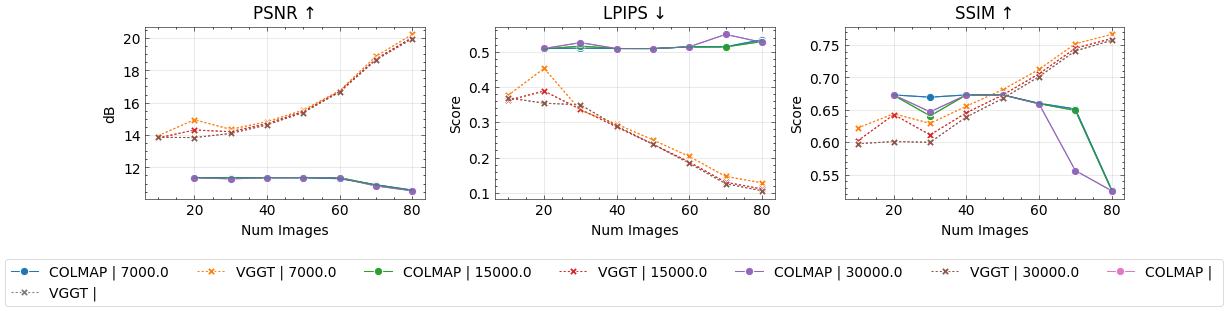

The table this chart was drawn from, first rows:
method, num_images, seed, conf_thres_value, num_points, sampling_mode, image_mode, num_cameras, gt_eval, use_gt_extrinsics, use_gt_intrinsics, use_gt_points, pose_opt, pose_opt_module, eval_opt, depth_loss_mode, error_opa, depth_lambda, depth_conf_mode, choice, camera_type, copy_mode, val_step, num_steps
colmap, 20, 42, , 90, , farthestpose, 20, GT Eval, , , , , , , , , 0.0, , colmap, , , 7000, 30000
colmap, 30, 42, , 1259, , farthestpose, 30, GT Eval, , , , , , , , , 0.0, , colmap, , , 7000, 30000
colmap, 40, 42, , 2398, , farthestpose, 40, GT Eval, , , , , , , , , 0.0, , colmap, , , 7000, 30000
colmap, 50, 42, , 3914, , farthestpose, 50, GT Eval, , , , , , , , , 0.0, , colmap, , , 7000, 30000
colmap, 60, 42, , 5276, , farthestpose, 60, GT Eval, , , , , , , , , 0.0, , colmap, , , 7000, 30000
colmap, 70, 42, , 7387, , farthestpose, 70, GT Eval, , , , , , , , , 0.0, , colmap, , , 7000, 30000
colmap, 80, 42, , 9496, , farthestpose, 80, GT Eval, , , , , , , , , 0.0, , colmap, , , 7000, 30000
vggt, 10, 42, 0.0, 11000, voxels, farthestpose, 10, GT Eval, , , , , , , , , 0.0, , vggt, , , 7000, 30000
vggt, 20, 42, 0.0, 22000, voxels, farthestpose, 20, GT Eval, , , , , , , , , 0.0, , vggt, , , 7000, 30000
vggt, 30, 42, 0.0, 33000, voxels, farthestpose, 30, GT Eval, , , , , , , , , 0.0, , vggt, , , 7000, 30000
vggt, 40, 42, 0.0, 44000, voxels, farthestpose, 40, GT Eval, , , , , , , , , 0.0, , vggt, , , 7000, 30000
vggt, 50, 42, 0.0, 55000, voxels, farthestpose, 50, GT Eval, , , , , , , , , 0.0, , vggt, , , 7000, 30000
vggt, 60, 42, 0.0, 66000, voxels, farthestpose, 60, GT Eval, , , , , , , , , 0.0, , vggt, , , 7000, 30000
vggt, 70, 42, 0.0, 77000, voxels, farthestpose, 70, GT Eval, , , , , , , , , 0.0, , vggt, , , 7000, 30000
vggt, 80, 42, 0.0, 88000, voxels, farthestpose, 80, GT Eval, , , , , , , , , 0.0, , vggt, , , 7000, 30000
colmap, 20, 42, , 90, , farthestpose, 20, GT Eval, , , , , , , , , 0.0, , colmap, , , 15000, 30000
colmap, 30, 42, , 1259, , farthestpose, 30, GT Eval, , , , , , , , , 0.0, , colmap, , , 15000, 30000
colmap, 40, 42, , 2398, , farthestpose, 40, GT Eval, , , , , , , , , 0.0, , colmap, , , 15000, 30000
colmap, 50, 42, , 3914, , farthestpose, 50, GT Eval, , , , , , , , , 0.0, , colmap, , , 15000, 30000
colmap, 60, 42, , 5276, , farthestpose, 60, GT Eval, , , , , , , , , 0.0, , colmap, , , 15000, 30000
colmap, 70, 42, , 7387, , farthestpose, 70, GT Eval, , , , , , , , , 0.0, , colmap, , , 15000, 30000
colmap, 80, 42, , 9496, , farthestpose, 80, GT Eval, , , , , , , , , 0.0, , colmap, , , 15000, 30000
vggt, 10, 42, 0.0, 11000, voxels, farthestpose, 10, GT Eval, , , , , , , , , 0.0, , vggt, , , 15000, 30000
vggt, 20, 42, 0.0, 22000, voxels, farthestpose, 20, GT Eval, , , , , , , , , 0.0, , vggt, , , 15000, 30000
vggt, 30, 42, 0.0, 33000, voxels, farthestpose, 30, GT Eval, , , , , , , , , 0.0, , vggt, , , 15000, 30000
vggt, 40, 42, 0.0, 44000, voxels, farthestpose, 40, GT Eval, , , , , , , , , 0.0, , vggt, , , 15000, 30000
vggt, 50, 42, 0.0, 55000, voxels, farthestpose, 50, GT Eval, , , , , , , , , 0.0, , vggt, , , 15000, 30000
vggt, 60, 42, 0.0, 66000, voxels, farthestpose, 60, GT Eval, , , , , , , , , 0.0, , vggt, , , 15000, 30000
vggt, 70, 42, 0.0, 77000, voxels, farthestpose, 70, GT Eval, , , , , , , , , 0.0, , vggt, , , 15000, 30000
vggt, 80, 42, 0.0, 88000, voxels, farthestpose, 80, GT Eval, , , , , , , , , 0.0, , vggt, , , 15000, 30000
colmap, 20, 42, , 90, , farthestpose, 20, GT Eval, , , , , , , , , 0.0, , colmap, , , 30000, 30000
colmap, 30, 42, , 1259, , farthestpose, 30, GT Eval, , , , , , , , , 0.0, , colmap, , , 30000, 30000
colmap, 40, 42, , 2398, , farthestpose, 40, GT Eval, , , , , , , , , 0.0, , colmap, , , 30000, 30000
colmap, 50, 42, , 3914, , farthestpose, 50, GT Eval, , , , , , , , , 0.0, , colmap, , , 30000, 30000
colmap, 60, 42, , 5276, , farthestpose, 60, GT Eval, , , , , , , , , 0.0, , colmap, , , 30000, 30000
colmap, 70, 42, , 7387, , farthestpose, 70, GT Eval, , , , , , , , , 0.0, , colmap, , , 30000, 30000
colmap, 80, 42, , 9496, , farthestpose, 80, GT Eval, , , , , , , , , 0.0, , colmap, , , 30000, 30000
vggt, 10, 42, 0.0, 11000, voxels, farthestpose, 10, GT Eval, , , , , , , , , 0.0, , vggt, , , 30000, 30000
vggt, 20, 42, 0.0, 22000, voxels, farthestpose, 20, GT Eval, , , , , , , , , 0.0, , vggt, , , 30000, 30000
vggt, 30, 42, 0.0, 33000, voxels, farthestpose, 30, GT Eval, , , , , , , , , 0.0, , vggt, , , 30000, 30000
vggt, 40, 42, 0.0, 44000, voxels, farthestpose, 40, GT Eval, , , , , , , , , 0.0, , vggt, , , 30000, 30000
vggt, 50, 42, 0.0, 55000, voxels, farthestpose, 50, GT Eval, , , , , , , , , 0.0, , vggt, , , 30000, 30000
vggt, 60, 42, 0.0, 66000, voxels, farthestpose, 60, GT Eval, , , , , , , , , 0.0, , vggt, , , 30000, 30000
vggt, 70, 42, 0.0, 77000, voxels, farthestpose, 70, GT Eval, , , , , , , , , 0.0, , vggt, , , 30000, 30000
vggt, 80, 42, 0.0, 88000, voxels, farthestpose, 80, GT Eval, , , , , , , , , 0.0, , vggt, , , 30000, 30000
colmap, 87, 42, , , , farthestpose, , , , , , , , , , , 0.0, , vggt, , , , 
vggt, 87, 42, 0.0, 95700, voxels, farthestpose, , , , , , , , , , , 0.0, , vggt, , , , 
